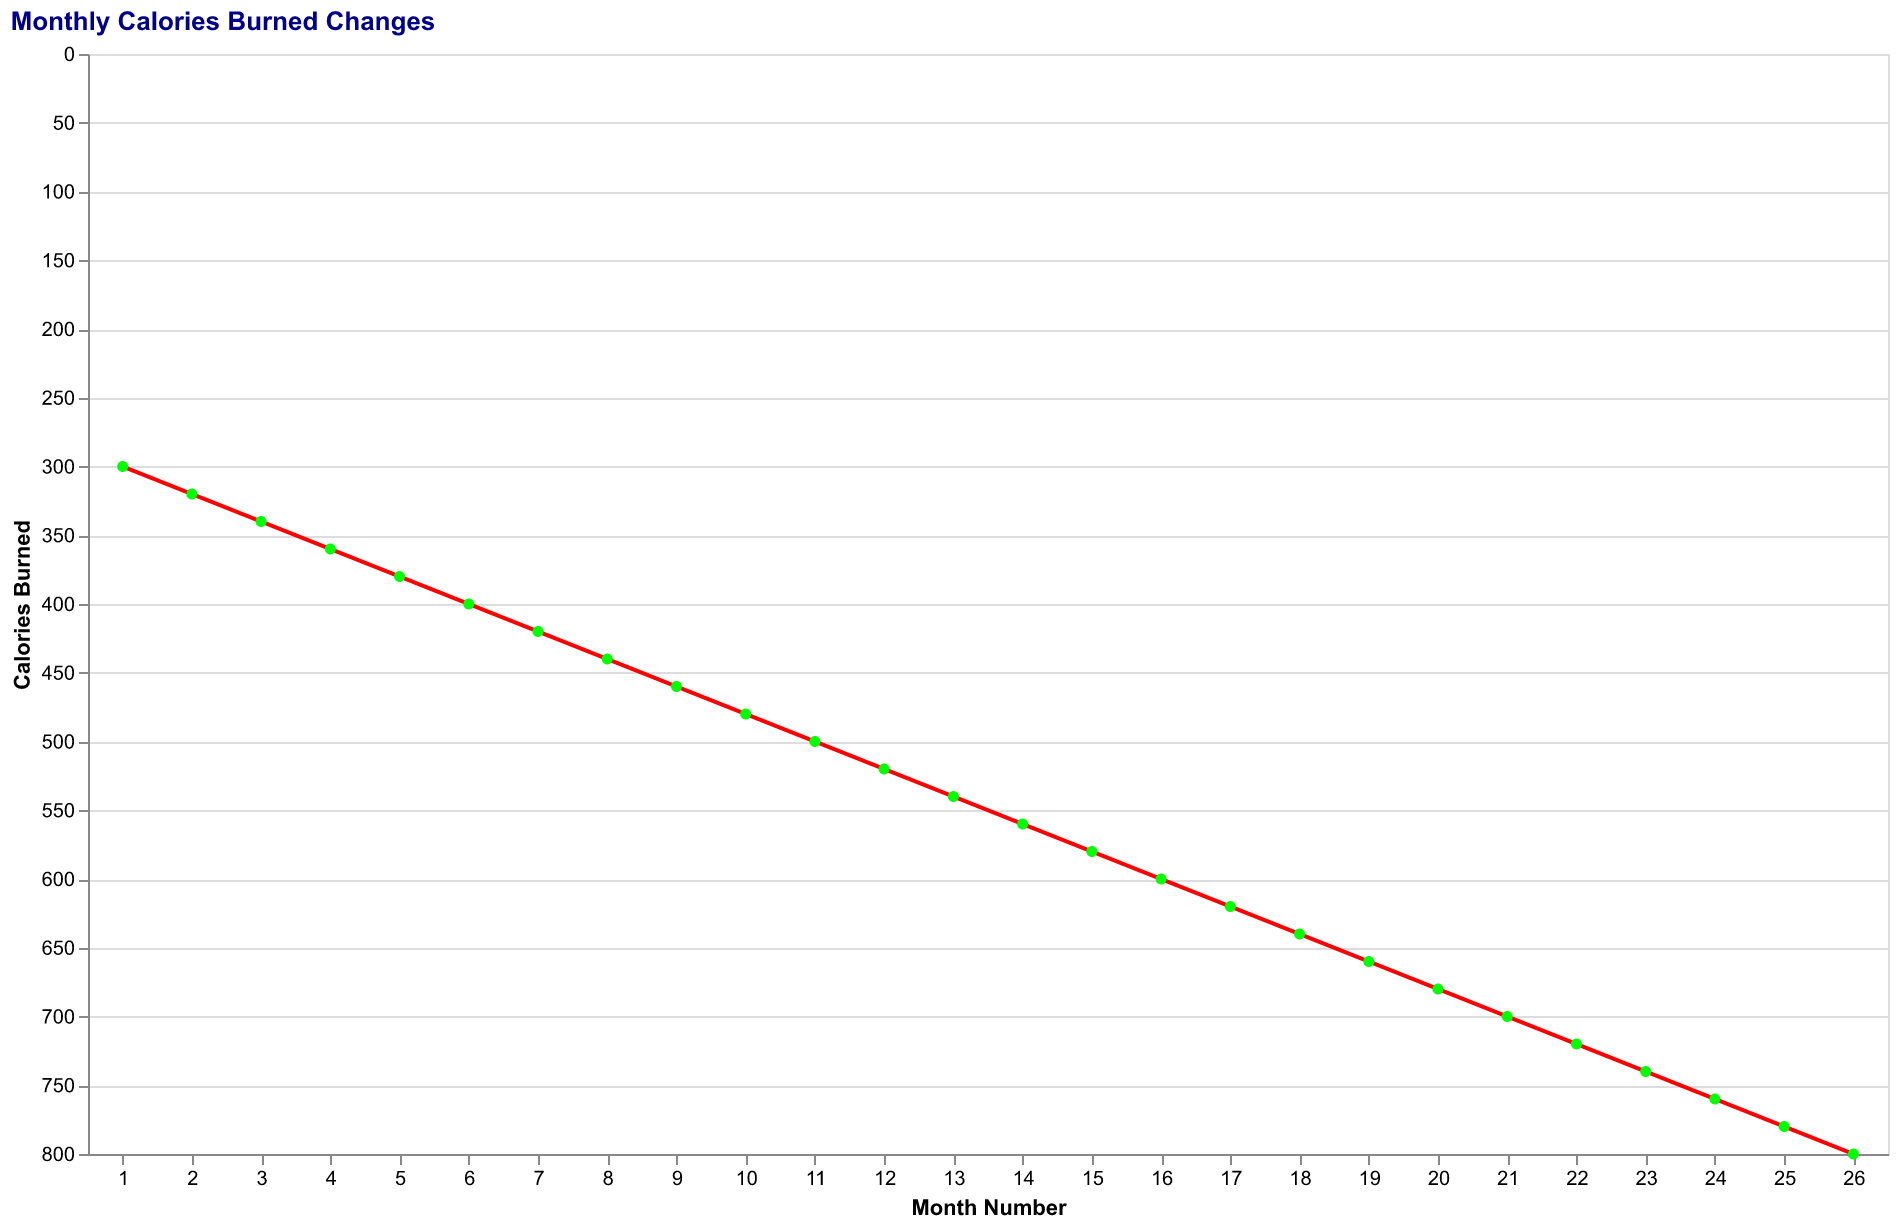

Values plotted in this chart, from the file beside it:
Month, CaloriesBurned
1, 300
2, 320
3, 340
4, 360
5, 380
6, 400
7, 420
8, 440
9, 460
10, 480
11, 500
12, 520
13, 540
14, 560
15, 580
16, 600
17, 620
18, 640
19, 660
20, 680
21, 700
22, 720
23, 740
24, 760
25, 780
26, 800
